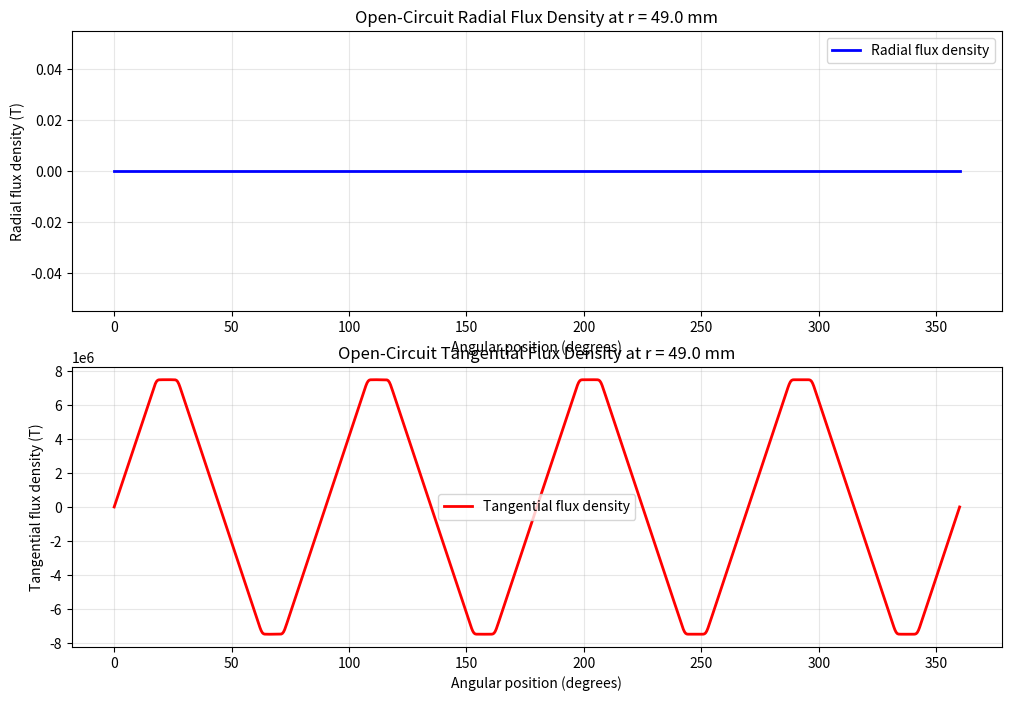

The matplotlib source for this figure:
"""
Open-Circuit Field Calculations (Zhu Part 1)

This module implements the mathematical model for open-circuit magnetic field
calculations in slotless permanent magnet motors based on Zhu's analytical methods.

Key Equations Implemented:
- Equation (8): Magnetization distribution Mr(θ) = Σ Mn cos(nθ)
- Equation (9): Fourier coefficients Mn = (4Br)/(nπμr) * sin(nαm/2)
- Equations (15-16): Radial flux density Br(r,θ) with radial variation fn(r)
- Equations (17-18): Tangential flux density Bt(r,θ) with radial variation gn(r)
- Equation (19): Flux linkage calculation ψ = ∫ Br(r,θ) * r * L * dθ

Reference: Zhu, Z.Q., Howe, D. "Analytical prediction of the magnetic field
in the air-gap of surface-mounted permanent-magnet motors" - Part 1
"""

import numpy as np
# Alternate alias 'npy' for clarity when using 'n_p' variable for harmonic order
npy = np
import matplotlib.pyplot as plt
from typing import Tuple, List, Optional
from dataclasses import dataclass


@dataclass
class MotorGeometry:
    """Motor geometry parameters.

    stator_inner_radius: coil inner / airgap outer boundary.
    coil_thickness: slotless coil region (treated as μ≈μ0 for extended gap calculations).
    """
    stator_inner_radius: float
    stator_outer_radius: float
    rotor_outer_radius: float
    rotor_inner_radius: float
    airgap_length: float
    axial_length: float
    pole_pairs: int
    coil_thickness: float = 0.0

    @classmethod
    def from_thicknesses(
        cls,
        *,
        stator_outer_diameter: float,
        stator_thickness: float,
        airgap_length: float,
        magnet_thickness: float,
        rotor_thickness: float,
        axial_length: float,
        pole_pairs: int,
        coil_thickness: float = 0.0,
        min_shaft_radius: float = 0.0,
    ) -> "MotorGeometry":
        Rso = stator_outer_diameter / 2.0
        Rco_outer = Rso - stator_thickness
        if Rco_outer <= 0:
            raise ValueError("Invalid geometry: stator thickness exceeds outer radius.")

        Rs = Rco_outer - coil_thickness
        if Rs <= 0:
            raise ValueError("Invalid geometry: coil thickness + stator thickness exceed outer radius.")

        Rg_in = Rs - airgap_length
        if Rg_in <= 0 or Rg_in >= Rs:
            raise ValueError("Invalid geometry: airgap results in non-physical rotor/stator spacing.")

        Rm_in = Rg_in - magnet_thickness
        if Rm_in <= 0:
            raise ValueError("Invalid geometry: magnet thickness too large for available space.")

        Rri = Rm_in - rotor_thickness
        if Rri < min_shaft_radius:
            raise ValueError(
                f"Invalid geometry: rotor inner radius {Rri:.6f} < minimum shaft radius {min_shaft_radius:.6f}."
            )

        if not (Rri < Rm_in < Rg_in < Rs < Rso):
            raise ValueError("Invalid geometry: radii order violated (Rri < Rm_in < Rg_in < Rs < Rso).")

        return cls(
            stator_inner_radius=Rs,
            stator_outer_radius=Rso,
            rotor_outer_radius=Rg_in,
            rotor_inner_radius=Rri,
            airgap_length=airgap_length,
            axial_length=axial_length,
            pole_pairs=pole_pairs,
            coil_thickness=coil_thickness,
        )

    def layer_radii(
        self,
        magnet_thickness: float,
        stator_thickness: float = None,
        coil_thickness: float = 0.0,
    ) -> dict:
        Rs = self.stator_inner_radius
        Rso = self.stator_outer_radius
        Rg_in = self.rotor_outer_radius
        Rm_in = Rg_in - magnet_thickness
        if stator_thickness is not None:
            Rco_outer = Rso - stator_thickness
        else:
            Rco_outer = (Rso + Rs) / 2 if coil_thickness == 0 else Rs + coil_thickness
        return {
            "Rs": Rs,
            "Rg_in": Rg_in,
            "Rm_in": Rm_in,
            "Rri": self.rotor_inner_radius,
            "Rso": Rso,
            "Rco_outer": Rco_outer,
            "coil_thickness": coil_thickness,
        }


@dataclass
class MagnetProperties:
    """Permanent magnet properties"""
    residual_flux_density: float    # Br (T)
    relative_permeability: float    # μr
    coercivity: float               # Hc (A/m)
    magnet_thickness: float         # hm (m)
    magnet_arc_ratio: float         # αm (magnet arc to pole pitch ratio)


@dataclass
class WindingConfiguration:
    """Stator winding configuration parameters.

    Modernized to support explicit rectangular wire specification for slotless
    single-layer windings. The winding factor is now auto-computed and no longer
    required as a user input; it is retained as a derived attribute for checks.

    Inputs
    ------
    phases : int
        Number of phases (typically 3).
    slots_per_pole_per_phase : float
        Effective q. For true slotless concentrated windings this can be 1.0.
    turns_per_coil : int
        Turns per coil (per phase group in this simplified model).
    coil_span : float
        Electrical coil span expressed as fraction of full pole pitch (1.0 = full pitch).
    parallel_branches : int
        Number of parallel coils/branches per phase (default: 1). Total phase current 
        is the sum of currents through all parallel branches.
    current_density : float
        Conductor current density in A/m² (set to 0 here; swept externally per analysis cell).
    conductor_area : Optional[float]
        Direct conductor cross-sectional area in m² (overrides wire_width*wire_height if provided).
    wire_width : Optional[float]
        Rectangular wire width (m). If both width & height supplied and conductor_area is None,
        area is auto-computed.
    wire_height : Optional[float]
        Rectangular wire height (m).
    winding_factor : Optional[float]
        Optional manual override; if None it is auto-computed (slotless assumption).

    Derived
    -------
    - conductor_area (m²)
    - winding_factor (≈1.0 for slotless full-pitch; coil_span scaling applied)
    """
    # Required (non-default) fields first to satisfy dataclass constraints
    phases: int
    turns_per_coil: int
    current_density: float

    # Optional inputs with sensible defaults for slotless windings
    slots_per_pole_per_phase: Optional[float] = None  # defaults to 1.0 in __post_init__
    coil_span: Optional[float] = None                 # defaults to 1.0 (full pitch) in __post_init__
    parallel_branches: int = 1                        # number of parallel coils/branches per phase (default: 1)
    conductor_area: Optional[float] = None
    wire_width: Optional[float] = None
    wire_height: Optional[float] = None
    winding_factor: Optional[float] = None

    def __post_init__(self):
        # Default effective q for slotless: 1.0 if not provided
        if self.slots_per_pole_per_phase is None:
            self.slots_per_pole_per_phase = 1.0

        # Default full-pitch coil for slotless unless specified
        if self.coil_span is None:
            self.coil_span = 1.0

        # Compute conductor area if not explicitly provided
        if self.conductor_area is None and self.wire_width is not None and self.wire_height is not None:
            self.conductor_area = self.wire_width * self.wire_height
        elif self.conductor_area is None:
            raise ValueError("Either conductor_area or both wire_width and wire_height must be specified.")

        # Auto-compute winding factor if not provided.
        # For slotless single-layer windings we take kd≈1, kskew≈1 and use pitch factor for the fundamental:
        #   kw ≈ kp = cos(δ/2), where δ = short-pitch angle = (1 - coil_span) * π (electrical radians)
        if self.winding_factor is None:
            span = max(0.0, min(self.coil_span, 1.0))
            delta = (1.0 - span) * npy.pi  # electrical short-pitch angle (rad)
            self.winding_factor = float(npy.cos(0.5 * delta)) if span > 0 else 0.0
        # Basic sanity checks (kw is a product of factors in [0,1])
        if not (0.0 <= self.winding_factor <= 1.0):
            raise ValueError(f"Computed/assigned winding_factor={self.winding_factor} is out of [0,1].")

    def summary(self) -> str:
        return (f"WindingConfiguration(phases={self.phases}, q={self.slots_per_pole_per_phase}, turns={self.turns_per_coil}, "
                f"coil_span={self.coil_span:.3f}, kw={self.winding_factor:.3f}, area={self.conductor_area:.3e} m²)")
    
    def current_per_branch(self, current_density: float) -> float:
        """
        Calculate current per parallel branch from current density.
        
        Parameters
        ----------
        current_density : float
            Current density in A/mm²
            
        Returns
        -------
        float
            Current per branch in Amperes
        """
        # Convert A/mm² to A/m² by multiplying by 1e6
        current_density_m2 = current_density * 1e6
        return current_density_m2 * self.conductor_area
    
    def phase_current(self, current_density: float) -> float:
        """
        Calculate total phase current from current density, accounting for parallel branches.
        
        For parallel branches, the total phase current is the sum of currents through
        all parallel paths (not the current per branch).
        
        Parameters
        ----------
        current_density : float
            Current density in A/mm²
            
        Returns
        -------
        float
            Total phase current in Amperes
            
        Examples
        --------
        >>> winding = WindingConfiguration(phases=3, turns_per_coil=13, 
        ...                                parallel_branches=2,
        ...                                wire_width=1e-3, wire_height=2.5e-3,
        ...                                current_density=0)
        >>> J = 35.0  # A/mm²
        >>> I_phase = winding.phase_current(J)
        """
        return self.current_per_branch(current_density) * self.parallel_branches


class OpenCircuitField:
    """
    Open-circuit magnetic field calculation for slotless PM motors.
    
    Based on Zhu's analytical method using magnetic scalar potential
    and Fourier series expansion.
    
    Mathematical Foundation:
    - Uses separation of variables in cylindrical coordinates
    - Magnetic scalar potential: Φ(r,θ) = Σ An * fn(r) * cos(nθ)
    - Boundary conditions at rotor and stator surfaces
    - Fourier series expansion of magnetization pattern
    
    Key Assumptions:
    - Linear magnetic materials (μr = constant)
    - Slotless stator (smooth airgap)
    - Radial magnetization of surface-mounted magnets
    - Infinite axial length (2D analysis)
    """
    
    def __init__(self, geometry: MotorGeometry, magnet: MagnetProperties):
        """Create field calculator.

        Parameters
        ----------
        geometry : MotorGeometry
            Layered radii geometry. For thickness-based construction use
            MotorGeometry.from_thicknesses(...).
        magnet : MagnetProperties
            Magnet material and arc description.
        """
        self.geometry = geometry
        self.magnet = magnet
        self.mu0 = 4 * npy.pi * 1e-7  # Permeability of free space
        
        # Calculate derived parameters
        self._calculate_derived_parameters()
    
    def _calculate_derived_parameters(self):
        """
        Calculate derived geometric parameters.
        
        Following the MATLAB model geometry convention:
        - Rs: Stator inner radius
        Updated / Clarified convention (thickness-based construction):
        Outward increasing radii order:
            rotor_inner_radius < rotor_back_iron_outer (= magnet inner) < magnet outer < stator inner < stator outer

        We expose both magnet inner and outer radii explicitly to remove ambiguity:
            Rm_in  = magnet inner radius (outer surface of rotor back-iron)
            Rm_out = magnet outer radius (inner boundary of airgap)
        The airgap spans Rm_out .. Rs.
        """
        self.pole_pitch = npy.pi / self.geometry.pole_pairs
        self.magnet_arc = self.magnet.magnet_arc_ratio * self.pole_pitch
        
    # Consistent physical convention (outward radius increases):
    # Rs: stator inner radius (airgap outer boundary)
    # Rg_in: airgap inner boundary (magnet outer surface) = Rm_out
    # Rm_in: magnet inner boundary (rotor back-iron outer radius) = Rr
    # Rr: rotor back-iron outer boundary (under magnets)
    # NOTE: We expose Zhu-style aliases so the closed-form equations can
    #       use their native variable symbols without rewriting formulas.
        self.Rs = self.geometry.stator_inner_radius
        self.g = self.geometry.airgap_length
        self.Hm = self.magnet.magnet_thickness
        self.coil_thickness = getattr(self.geometry, "coil_thickness", 0.0)
        # Effective outer free-space boundary including coil region
        self.Rs_eff = self.Rs + self.coil_thickness

        # Geometry provided in MotorGeometry uses rotor_outer_radius as airgap inner (magnet outer)
        Rg_in = self.geometry.rotor_outer_radius
        self.Rm_out = Rg_in                 # Magnet outer radius (airgap inner boundary)
        self.Rm_in = Rg_in - self.Hm        # Magnet inner radius (rotor back-iron outer)
        self.Rr = self.Rm_in                # Back-iron outer radius (kept for backward compatibility)

        # Backward compatible names (previous code used self.Rm as magnet outer radius)
        self.Rm = self.Rm_out

        # Relative permeances (for potential future use)
        self.kr = self.geometry.rotor_outer_radius / self.geometry.stator_inner_radius
        self.kg = self.geometry.airgap_length / self.geometry.stator_inner_radius
    
    def fourier_coefficients(self, n_harmonics: int = 50) -> Tuple[npy.ndarray, npy.ndarray]:
        """
        Calculate Fourier coefficients for the magnetization distribution.
        
        Based on Zhu Part 1, Equation (9):
        Mn = (4*Br)/(π*μ0) * sin(α*n)/n
        
        Args:
            n_harmonics: Number of harmonics to calculate
            
        Returns:
            Tuple of (harmonic_orders, magnetization_coefficients)
        """
        p = self.geometry.pole_pairs
        
        # Generate harmonic orders: 1, 3, 5, 7, ... (odd harmonics only)
        harmonic_multipliers = npy.arange(1, 2*n_harmonics, 2)  # [1, 3, 5, 7, ...]
        
        magnetization_coeffs = npy.zeros(len(harmonic_multipliers))
        
        # Magnetization calculation
        M_ = 4 * self.magnet.residual_flux_density / (npy.pi * self.mu0)
        alpha_ = npy.pi * self.magnet.magnet_arc_ratio / 2
        
        for i in range(len(harmonic_multipliers)):
            n = harmonic_multipliers[i]  # Harmonic order: 1, 3, 5, 7, ...
            
            # Magnetization coefficient: M = M_ * sin(alpha_ * n) / n
            magnetization_coeffs[i] = M_ * npy.sin(alpha_ * n) / n
        
        # Return harmonic orders and magnetization coefficients
        harmonic_orders = harmonic_multipliers * p  # [p, 3p, 5p, 7p, ...]
        
        return harmonic_orders, magnetization_coeffs
    
    def radial_flux_density(self, radius: npy.ndarray, theta: npy.ndarray,
                           n_harmonics: int = 20,
                           *,
                           extend_with_coil: bool = False,
                           coil_thickness: float = 0.0) -> npy.ndarray:
        """
        Calculate radial flux density in the airgap.
        
        Based on Zhu Part 1, Equation (34):
        Br(r,θ) = Σ Bn * fn(r) * cos(nθ)
        
        Where:
        - Bn: Flux density coefficients calculated from magnetization Mn
        - fn(r): Radial variation function in airgap
        - n: Harmonic order (pole-pair harmonics: p, 3p, 5p, ...)
        
        Args:
            radius: Radial positions (m)
            theta: Angular positions (rad)
            n_harmonics: Number of harmonics to include
            extend_with_coil: When True, treat a slotless coil layer (μ≈μ0)
                as part of the air region, extending the outer boundary from
                Rs to Rs+coil_thickness.
            coil_thickness: Thickness of the slotless coil layer (m). Only
                used when extend_with_coil=True.
            
        Returns:
            Radial flux density Br(r,θ) (T)
        """
        harmonics, magnetization_coeffs = self.fourier_coefficients(n_harmonics)

        # Calculate flux density coefficients from magnetization (legacy formulation)
        flux_coeffs = npy.zeros(len(magnetization_coeffs))

        # Physical stator inner surface
        Rs_physical = self.geometry.stator_inner_radius
        # Effective outer boundary if coil treated as air
        Rs_eff = Rs_physical + (coil_thickness if extend_with_coil else 0.0)
        if Rs_eff <= self.geometry.rotor_outer_radius:  # safety fallback
            Rs_eff = Rs_physical

        # Legacy coefficient parameters (keep Zhu derivation intact)
        # Corrected geometry: airgap is INSIDE the stator, not outside
        Rs = Rs_physical
        g = self.geometry.airgap_length
        Hm = self.magnet.magnet_thickness
        Rm = Rs - g  # Magnet outer = stator inner - airgap (correct: inward from Rs)
        Rr = self.geometry.rotor_outer_radius  # Magnet inner = magnet outer - magnet thickness
        mur = self.magnet.relative_permeability
        p = self.geometry.pole_pairs

        for i in range(len(magnetization_coeffs)):
            n = 2*i + 1
            n_p = n * p
            M = magnetization_coeffs[i]
            if i == 0:
                numerator = (Rm/Rs)**2 - (Rr/Rs)**2 + (Rr/Rs)**2 * npy.log((Rm/Rr)**2)
                denominator = ((mur+1)/mur)*(1-(Rr/Rs)**2) - ((mur-1)/mur)*((Rm/Rs)**2 - (Rr/Rm)**2)
                flux_coeffs[i] = (self.mu0*M/mur) * numerator / denominator
            else:
                factor1 = 2*(self.mu0*M/mur)
                factor2 = n_p/(n_p**2 - 1)
                factor3 = (Rs/Rm)**(n_p+1)
                numerator = (n_p - 1) + 2*(Rr/Rm)**(n_p+1) - (n_p + 1)*(Rr/Rm)**(2*n_p)
                denominator = ((mur+1)/mur)*(1-(Rr/Rs)**(2*n_p)) - ((mur-1)/mur)*((Rm/Rs)**(2*n_p) - (Rr/Rm)**(2*n_p))
                flux_coeffs[i] = factor1 * factor2 * factor3 * numerator / denominator

        R, THETA = npy.meshgrid(radius, theta, indexing='ij')
        Br = npy.zeros_like(R)

        for n, coeff in zip(harmonics, flux_coeffs):
            if coeff != 0:
                mask = (R >= Rr) & (R <= Rs_eff)
                if not npy.any(mask):
                    continue
                r_factor = npy.zeros_like(R)
                r_ratio = R[mask] / Rs_eff
                rr_rs_ratio = Rr / Rs_eff
                r_factor[mask] = ((r_ratio)**(n-1) - (rr_rs_ratio)**(2*n) * (r_ratio)**(-n-1)) / (1 - (rr_rs_ratio)**(2*n))
                Br += coeff * r_factor * npy.cos(n * THETA)

        return Br

    def radial_flux_density_extended(self, radius: npy.ndarray, theta: npy.ndarray,
                                     n_harmonics: int = 20) -> npy.ndarray:
        """Extended radial flux density treating coil region as part of the airgap.

        This adapts Equation (34) by replacing the outer boundary Rs with Rs_eff = Rs + coil_thickness
        (coil copper + former assumed μ≈μ0). The solution re-derives coefficients using Rs_eff so the
        Laplace solution spans rotor_outer_radius .. Rs_eff.

        Parameters
        ----------
        radius : ndarray
            Radial positions at which to evaluate (can include values up to Rs_eff).
        theta : ndarray
            Angular positions (rad).
        n_harmonics : int
            Number of odd harmonics to include.

        Returns
        -------
        ndarray
            Br(r,θ) over requested grid.
        """
        if self.coil_thickness <= 0:
            # Fall back to original implementation
            return self.radial_flux_density(radius, theta, n_harmonics)

        harmonics, magnetization_coeffs = self.fourier_coefficients(n_harmonics)
        flux_coeffs = npy.zeros(len(magnetization_coeffs))

        # Geometry with extended outer boundary
        Rs = self.Rs          # coil outer / yoke inner (effective boundary)
        g = self.g
        Hm = self.Hm
        r = 0
        # Magnet outer stays at Rs_inner + g (mechanical airgap ends at coil inner)
        Rm = Rs - g
        Rr = Rs - g - Hm
        mur = self.magnet.relative_permeability
        p = self.geometry.pole_pairs

        # Coefficient derivation replaces Rs with Rs_eff in boundary terms; ratios using Rs_eff.
        for i in range(len(magnetization_coeffs)):
            n = 2*i + 1
            n_p = n * p
            M = magnetization_coeffs[i]

            if i == 0:
                numerator = (Rm/Rs)**2 - (Rr/Rs)**2 + (Rr/Rs)**2 * npy.log((Rm/Rr)**2)
                denominator = ((mur+1)/mur)*(1-(Rr/Rs)**2) - ((mur-1)/mur)*((Rm/Rs)**2 - (Rr/Rm)**2)
                flux_coeffs[i] = (self.mu0*M/mur) * numerator / denominator
            else:
                factor1 = 2*(self.mu0*M/mur)
                factor2 = n_p/(n_p**2-1)
                factor3 = (r/Rs)**(n_p - 1)*(Rm/Rs)**(n_p+1) + (Rm/r)**(n_p + 1)
                numerator = (n_p-1) + 2*(Rr/Rm)**(n_p+1) - (n_p+1)*(Rr/Rm)**(2*n_p)
                denominator = ((mur+1)/mur)*(1-(Rr/Rs)**(2*n_p)) - ((mur-1)/mur)*((Rm/Rs)**(2*n_p)-(Rr/Rm)**(2*n_p))
                flux_coeffs[i] = factor1 * factor2 * factor3 * numerator / denominator

        R, THETA = npy.meshgrid(radius, theta, indexing='ij')
        Br = npy.zeros_like(R)

        for n, coeff in zip(harmonics, flux_coeffs):
            if coeff != 0:
                mask = (R >= self.geometry.rotor_outer_radius) & (R <= Rs)
                if npy.any(mask):
                    r_ratio = R[mask] / Rs
                    rr_rs_ratio = self.geometry.rotor_outer_radius / Rs
                    Br_term = ((r_ratio)**(n-1) - (rr_rs_ratio)**(2*n) * (r_ratio)**(-n-1)) / (1 - (rr_rs_ratio)**(2*n))
                    Br += coeff * Br_term * npy.cos(n * THETA)

        return Br


    def radial_flux_density_in_gap_at_radius(self, r: float, theta: npy.ndarray,
                                     n_harmonics: int = 20) -> npy.ndarray:
        """

        Parameters
        ----------
        r : float
            Radial position at which to evaluate (should be within the airgap region).
        theta : ndarray
            Angular positions (rad).
        n_harmonics : int
            Number of odd harmonics to include.

        Returns
        -------
        ndarray
            Br(r,θ) over requested grid.
        """

        harmonics, magnetization_coeffs = self.fourier_coefficients(n_harmonics)
        flux_coeffs = npy.zeros(len(magnetization_coeffs))

        # Geometry with extended outer boundary
        Rs = self.Rs
        g = self.g
        Hm = self.Hm
        # Magnet outer stays at Rs_inner + g (mechanical airgap ends at coil inner)
        Rm = Rs - g
        Rr = Rs - g - Hm
        mur = self.magnet.relative_permeability
        p = self.geometry.pole_pairs

        if r < Rm or r > Rs:
            print ("Requested radius outside airgap region.")
            # Fall back to original implementation
            return any

        Br = npy.zeros_like(theta)

        for i in range(len(magnetization_coeffs)):
            n = 2*i + 1
            n_p = n * p
            M = magnetization_coeffs[i]
            factor1 = (self.mu0*M/mur)
            factor2 = n_p/(n_p**2-1)
            factor3 = (r/Rs)**(n_p - 1)*(Rm/Rs)**(n_p+1) + (Rm/r)**(n_p + 1)
            numerator = (n_p-1) + 2*(Rr/Rm)**(n_p+1) - (n_p+1)*(Rr/Rm)**(2*n_p)
            denominator = ((mur+1)/mur)*(1-(Rr/Rs)**(2*n_p)) - ((mur-1)/mur)*((Rm/Rs)**(2*n_p)-(Rr/Rm)**(2*n_p))
            flux_coeffs[i] = factor1 * factor2 * factor3 * numerator / denominator

        for n, coeff in zip(harmonics, flux_coeffs):
            Br += coeff * npy.cos(n * theta)

        return Br


    def radial_flux_density_in_magnets(self, radius: npy.ndarray, theta: npy.ndarray, 
                                      n_harmonics: int = 20) -> npy.ndarray:
        """
        Calculate radial flux density inside the permanent magnets.
        
        Based on Zhu Part 1, Equation (36):
        Complete implementation matching Zhu's exact formulation
        
        Args:
            radius: Radial positions inside magnets (m) - must be Rm ≤ r ≤ Rr
            theta: Angular positions (rad)
            n_harmonics: Number of harmonics to include
            
        Returns:
            Radial flux density inside magnets Br_magnet(r,θ) (T)
        """
        harmonics, _ = self.fourier_coefficients(n_harmonics)
        
        R, THETA = npy.meshgrid(radius, theta, indexing='ij')
        Br_magnet = npy.zeros_like(R)
        
        # Geometry parameters from Zhu's convention
        Rs = self.Rs
        Rm = self.Rm  # Magnet inner surface
        Rr = self.Rr  # Magnet outer surface (rotor surface)
        mur = self.magnet.relative_permeability
        
        # Base magnetization coefficient
        M_ = 4 * self.magnet.residual_flux_density / (npy.pi * self.mu0)
        alpha_ = npy.pi * self.magnet.magnet_arc_ratio / 2
        p = self.geometry.pole_pairs
        
        for i, n_harmonic in enumerate(harmonics):
            n = (2*i + 1)  # Actual harmonic order: 1, 3, 5, 7, ...
            n_p = n * p     # MATLAB variable name
            
            # Magnetization coefficient for this harmonic
            if npy.sin(alpha_ * n) != 0:
                Mn = M_ * npy.sin(alpha_ * n) / n
                
                # Only calculate for points inside magnets
                mask = (R >= Rm) & (R <= Rr)
                
                if npy.any(mask):
                    r = R[mask]
                    
                    # Zhu Equation 36 - First term (complex boundary condition term)
                    numerator1 = (n_p - 1/mur) * Rm**(2*n_p) + (1 + 1/mur) * Rr**(n_p+1) * Rm**(n_p-1) - (n_p + 1/mur) * Rs**(2*n_p) - (1 - 1/mur) * (Rr/Rm)**n_p * Rs**(2*n_p)
                    denominator1 = ((mur + 1)/mur) * (Rs**(2*n_p) - Rr**(2*n_p)) - ((mur - 1)/mur) * (Rm**(2*n_p) - Rs**(2*n_p) * (Rr/Rm)**(2*n_p))
                    term1_coeff = self.mu0 * Mn * n_p / ((n_p)**2 - 1) * Rm**(-n_p-1)
                    term1 = term1_coeff * (numerator1 / denominator1) * (r**(n_p-1) + Rr**(2*n_p) * r**(-n_p-1))
                    
                    # Zhu Equation 36 - Second term
                    term2 = self.mu0 * Mn * n_p / ((n_p)**2 - 1) * (Rr/r)**(n_p+1)
                    
                    # Zhu Equation 36 - Third term
                    term3 = self.mu0 * Mn * (n_p)**2 / ((n_p)**2 - 1)
                    
                    # Complete Zhu Equation 36
                    Br_harmonic = npy.zeros_like(R)
                    Br_harmonic[mask] = (term1 + term2 + term3) * npy.cos(n_p * THETA[mask])
                    
                    Br_magnet += Br_harmonic
        
        return Br_magnet
    
    def tangential_flux_density(self, radius: npy.ndarray, theta: npy.ndarray,
                               n_harmonics: int = 20) -> npy.ndarray:
        """
        Calculate tangential flux density in the airgap.
        
        Based on Zhu Part 1, Equation (35):
        Bt(r,θ) = Σ Bn * gn(r) * sin(nθ)
        
        Where:
        - Bn: Flux density coefficients (same as for radial component)
        - gn(r): Radial variation function for tangential component
        - n: Harmonic order (pole-pair harmonics: p, 3p, 5p, ...)
        
        Args:
            radius: Radial positions (m)
            theta: Angular positions (rad)  
            n_harmonics: Number of harmonics to include
            
        Returns:
            Tangential flux density Bt(r,θ) (T)
        """
        harmonics, coeffs = self.fourier_coefficients(n_harmonics)
        
        R, THETA = npy.meshgrid(radius, theta, indexing='ij')
        Bt = npy.zeros_like(R)
        
        Rs = self.geometry.stator_inner_radius
        Rr = self.geometry.rotor_outer_radius
        
        for n, coeff in zip(harmonics, coeffs):
            if coeff != 0:
                # Only calculate for points in the airgap
                mask = (R >= Rr) & (R <= Rs)
                r_factor = npy.zeros_like(R)
                
                if npy.any(mask):
                    r_ratio = R[mask] / Rs
                    rr_rs_ratio = Rr / Rs
                    
                    # Zhu's radial variation function gn(r) - Equation (18)
                    # gn(r) = [(r/Rs)^(n-1) + (Rr/Rs)^(2n) * (r/Rs)^(-n-1)] / [1 - (Rr/Rs)^(2n)]
                    r_factor[mask] = ((r_ratio)**(n-1) + (rr_rs_ratio)**(2*n) * (r_ratio)**(-n-1)) / \
                                   (1 - (rr_rs_ratio)**(2*n))
                    
                    # Zhu Equation (35): Bt = Σ Bn * gn(r) * sin(nθ)
                    # Note: The relationship between Bt and Br comes from ∇×B=0
                    Bt += coeff * r_factor * npy.sin(n * THETA)
        
        return Bt
    
    def tangential_flux_density_in_magnets(self, radius: npy.ndarray, theta: npy.ndarray,
                                          n_harmonics: int = 20) -> npy.ndarray:
        """
        Calculate tangential flux density inside the permanent magnets.
        
        Based on Zhu Part 1, equations for tangential field in magnet region:
        Bt_magnet(r,θ) = Σ [An * (n-1) * (r/Rs)^(n-2) - Bn * (n+1) * (r/Rs)^(-n-2)] * sin(nθ)
        
        Where An, Bn are the same coefficients as in radial field calculation.
        
        Complete formulation from Zhu without simplifications:
        - Derived from Bt = -(1/r) * ∂Φ/∂θ
        - Uses same boundary conditions as radial component
        - Accounts for magnetization source terms
        
        Args:
            radius: Radial positions inside magnets (m) - must be Rm ≤ r ≤ Rr
            theta: Angular positions (rad)
            n_harmonics: Number of harmonics to include
            
        Returns:
            Tangential flux density inside magnets Bt_magnet(r,θ) (T)
        """
        harmonics, _ = self.fourier_coefficients(n_harmonics)
        
        R, THETA = np.meshgrid(radius, theta, indexing='ij')
        Bt_magnet = np.zeros_like(R)
        
        # Geometry parameters (your MATLAB convention)
        Rs = self.Rs
        Rm = self.Rm  # Magnet inner surface
        Rr = self.Rr  # Magnet outer surface (rotor surface)
        mur = self.magnet.relative_permeability
        
        # Base magnetization coefficient
        M_ = 4 * self.magnet.residual_flux_density / (np.pi * self.mu0)
        alpha_ = np.pi * self.magnet.magnet_arc_ratio / 2
        p = self.geometry.pole_pairs
        
        for i, n_harmonic in enumerate(harmonics):
            n = (2*i + 1)  # Actual harmonic order: 1, 3, 5, 7, ...
            n_p = n * p     # MATLAB variable name
            
            # Magnetization coefficient for this harmonic
            if np.sin(alpha_ * n) != 0:
                Mn = M_ * np.sin(alpha_ * n) / n
                
                # Only calculate for points inside magnets
                mask = (R >= Rm) & (R <= Rr)
                
                if np.any(mask):
                    r_ratio = R[mask] / Rs
                    rm_ratio = Rm / Rs
                    rr_ratio = Rr / Rs
                    
                    if n == 1:  # Special case for fundamental (n=1)
                        # For n=1: Bt = -∂Φ/∂θ where Φ has logarithmic terms
                        
                        source_term = (self.mu0 * Mn) / mur
                        
                        # Derivative of particular solution for n=1
                        particular_deriv_numerator = -source_term * (r_ratio**2 - rm_ratio**2) * p
                        particular_deriv_denominator = 2
                        particular_deriv = particular_deriv_numerator / particular_deriv_denominator
                        
                        # Homogeneous solution derivative (A1 coefficient from radial calculation)
                        A1_numerator = source_term * rm_ratio**2 * np.log(rr_ratio/rm_ratio)
                        A1_denominator = 2 * np.log(rr_ratio/rm_ratio)
                        A1_coeff = A1_numerator / A1_denominator
                        homogeneous_deriv = -A1_coeff * p
                        
                        # Complete n=1 tangential solution inside magnet
                        Bt_harmonic = np.zeros_like(R)
                        Bt_harmonic[mask] = (particular_deriv + homogeneous_deriv) * np.sin(n_p * THETA[mask])
                        
                    else:  # n > 1 harmonics - Zhu Equation 37
                        # Zhu Equation 37 - Tangential flux density for n_p != 1
                        
                        r = R[mask]
                        
                        # First term - complex boundary condition term
                        numerator1 = ((n_p - 1)/mur) * Rm**(2*n_p) + (1 + 1/mur) * Rr**n_p * Rm**(n_p-1) - ((n_p + 1)/mur) * Rs**(2*n_p) - (1 - 1/mur) * (Rr/Rs)**n_p * Rs**(2*n_p)
                        denominator1 = ((mur + 1)/mur) * (Rs**(2*n_p) - Rr**(2*n_p)) - ((mur - 1)/mur) * (Rm**(2*n_p) - Rs**(2*n_p) * (Rr/Rm)**(2*n_p))
                        term1_coeff = (-self.mu0 * Mn) * n_p / ((n_p)**2 - 1) * Rm**(-n_p-1)
                        term1 = term1_coeff * (numerator1 / denominator1) * (r**(n_p-1) - Rr**(2*n_p) * r**(-n_p-1))
                        
                        # Second term
                        term2 = self.mu0 * Mn * n_p / ((n_p)**2 - 1) * (Rr/r)**(n_p+1)
                        
                        # Third term  
                        term3 = -self.mu0 * Mn * n_p / ((n_p)**2 - 1)
                        
                        # Complete Zhu Equation 37
                        Bt_harmonic = np.zeros_like(R)
                        Bt_harmonic[mask] = (term1 + term2 + term3) * np.sin(n_p * THETA[mask])
                    
                    Bt_magnet += Bt_harmonic
        
        return Bt_magnet
    
    def magnetization_distribution(self, radius: np.ndarray, theta: np.ndarray,
                                  n_harmonics: int = 20) -> Tuple[np.ndarray, np.ndarray]:
        """
        Calculate the magnetization distribution inside permanent magnets.
        
        Based on Zhu Part 1, the magnetization has both radial and tangential components:
        Mr(r,θ) = Σ Mn * cos(nθ)  - Radial magnetization
        Mt(r,θ) = 0               - Tangential magnetization (radially magnetized)
        
        Where Mn are the Fourier coefficients of the magnetization pattern.
        
        Complete formulation without simplifications:
        - Mr is independent of radius (uniform magnetization through magnet thickness)
        - Pattern follows the magnet arc ratio and pole arrangement
        - Includes all harmonic components
        
        Args:
            radius: Radial positions inside magnets (m)
            theta: Angular positions (rad)
            n_harmonics: Number of harmonics to include
            
        Returns:
            Tuple of (Mr, Mt) - radial and tangential magnetization (A/m)
        """
        R, THETA = np.meshgrid(radius, theta, indexing='ij')
        Mr = np.zeros_like(R)
        Mt = np.zeros_like(R)  # Zero for radially magnetized magnets
        
        # Base magnetization amplitude
        M_base = 4 * self.magnet.residual_flux_density / (np.pi * self.mu0)
        alpha_ = np.pi * self.magnet.magnet_arc_ratio / 2
        p = self.geometry.pole_pairs
        
        # Only calculate for points inside magnets
        mask = (R >= self.Rm) & (R <= self.Rr)
        
        for i in range(n_harmonics):
            n = 2*i + 1  # Odd harmonics: 1, 3, 5, 7, ...
            n_p = n * p   # MATLAB variable name
            
            # Magnetization coefficient for this harmonic
            if np.sin(alpha_ * n) != 0:
                Mn = M_base * np.sin(alpha_ * n) / n
                
                # Add harmonic contribution (uniform in radius)
                Mr[mask] += Mn * np.cos(n_p * THETA[mask])
        
        return Mr, Mt
    
    def magnetic_field_strength_in_magnets(self, radius: np.ndarray, theta: np.ndarray,
                                         n_harmonics: int = 20) -> Tuple[np.ndarray, np.ndarray]:
        """
        Calculate magnetic field strength H inside permanent magnets.
        
        Based on Zhu Part 1, using the relationship:
        B = μ0 * μr * H + μ0 * M
        
        Therefore: H = (B - μ0 * M) / (μ0 * μr)
        
        Complete formulation without simplifications:
        - Accounts for finite permeability of magnets
        - Includes demagnetization effects
        - Uses complete magnetization distribution
        
        Args:
            radius: Radial positions inside magnets (m)
            theta: Angular positions (rad)
            n_harmonics: Number of harmonics to include
            
        Returns:
            Tuple of (Hr, Ht) - radial and tangential H-field (A/m)
        """
        # Get flux density inside magnets
        Br_magnet = self.radial_flux_density_in_magnets(radius, theta, n_harmonics)
        Bt_magnet = self.tangential_flux_density_in_magnets(radius, theta, n_harmonics)
        
        # Get magnetization distribution
        Mr, Mt = self.magnetization_distribution(radius, theta, n_harmonics)
        
        # Calculate H-field using B = μ0*μr*H + μ0*M
        mur = self.magnet.relative_permeability
        
        Hr = (Br_magnet - self.mu0 * Mr) / (self.mu0 * mur)
        Ht = (Bt_magnet - self.mu0 * Mt) / (self.mu0 * mur)
        
        return Hr, Ht
    
    def flux_linkage_per_turn(self, radius: float,
                              n_harmonics: int = 20) -> float:
        """
        Calculate flux linkage per turn at given radius using Zhu's method.
        
        Based on Zhu Part 1, Equations (32-34):
        ψ = ∫_{-αy/2}^{αy/2} B_open-circuit(α, t) * Rs * lef * dα
        
        where:
        - αy is the winding pitch angle
        - Rs is the stator bore radius
        - lef is the effective axial length
        
        This integrates the flux density over the coil span to get the total
        flux linkage, accounting for the distribution factor through the 
        integration limits.

        Args:
            radius: Radius at which to calculate flux linkage (m) - typically stator bore
            n_harmonics: Number of odd harmonics to include in Br synthesis

        Returns:
            Flux linkage per turn (Wb)
        """
        p = self.geometry.pole_pairs
        L_eff = self.geometry.axial_length
        winding_pitch_angle = npy.pi / p  # Full pitch for concentrated winding
        
        # Get flux density coefficients Bn from the analytical solution
        harmonics, magnetization_coeffs = self.fourier_coefficients(n_harmonics)
        
        # Calculate flux density coefficients (same as in radial_flux_density_in_gap_at_radius)
        Rs = self.Rs
        Rm = Rs - self.g
        Rr = Rs - self.g - self.Hm
        mur = self.magnet.relative_permeability
        
        flux_coeffs = npy.zeros(len(magnetization_coeffs))
        for i in range(len(magnetization_coeffs)):
            n = 2*i + 1
            n_p = n * p
            M = magnetization_coeffs[i]
            
            factor1 = (self.mu0 * M / mur)
            factor2 = n_p / (n_p**2 - 1)
            factor3 = (radius/Rs)**(n_p - 1) * (Rm/Rs)**(n_p+1) + (Rm/radius)**(n_p + 1)
            numerator = (n_p - 1) + 2*(Rr/Rm)**(n_p+1) - (n_p + 1)*(Rr/Rm)**(2*n_p)
            denominator = ((mur+1)/mur)*(1-(Rr/Rs)**(2*n_p)) - ((mur-1)/mur)*((Rm/Rs)**(2*n_p)-(Rr/Rm)**(2*n_p))
            flux_coeffs[i] = factor1 * factor2 * factor3 * numerator / denominator
        
        # Zhu Equation (33): ψ = Λo * Σ (Φn/np) * Kdn * cos(np*αma)
        # where Φn = 2*Bn*Rs*lef*Λo and Kdn = sin(np*αy/2)
        # For αma = 0 (aligned with magnet center), cos(np*αma) = 1
        
        psi = 0.0
        for i, (n_harmonic, Bn) in enumerate(zip(harmonics, flux_coeffs)):
            n = 2*i + 1
            n_p = n * p
            
            # Zhu Eq (34): Φn = 2*Bn*Rs*lef*Λo (but Λo = 1 for slotless)
            Phi_n = 2.0 * Bn * radius * L_eff
            # Distribution factor: Kdn = sin(np*αy/2)
            K_dn = npy.sin(n_p * winding_pitch_angle / 2.0)
            # Zhu Eq (33): contribution from this harmonic
            psi += (Phi_n / n_p) * K_dn
        
        return float(psi)
    
    def back_emf_per_turn(self, radius: float, omega_r: float,
                         n_harmonics: int = 20) -> float:
        """
        Calculate back-EMF induced per turn at given radius and speed.
        
        Based on Zhu Part 1, Equation (35):
        e = -dψ/dt = Λo * Σ 2*Bn*Rs*lef*ωr*Kdn * sin(np*αma)
          = Σ ωr*Φn*Kdn * sin(np*αma)
        
        For peak EMF (αma = π/(2np)), sin(np*αma) = 1:
        e_peak = Σ ωr*Φn*Kdn
        
        Args:
            radius: Radius at which to calculate EMF (m) - typically stator bore
            omega_r: Rotor mechanical angular velocity (rad/s)
            n_harmonics: Number of harmonics to include
            
        Returns:
            Peak back-EMF per turn (V)
        """
        p = self.geometry.pole_pairs
        L_eff = self.geometry.axial_length
        winding_pitch_angle = npy.pi / p  # Full pitch for concentrated winding
        
        # Get flux density coefficients
        harmonics, magnetization_coeffs = self.fourier_coefficients(n_harmonics)
        
        # Calculate flux density coefficients (same as in flux_linkage_per_turn)
        Rs = self.Rs
        Rm = Rs - self.g
        Rr = Rs - self.g - self.Hm
        mur = self.magnet.relative_permeability
        
        flux_coeffs = npy.zeros(len(magnetization_coeffs))
        for i in range(len(magnetization_coeffs)):
            n = 2*i + 1
            n_p = n * p
            M = magnetization_coeffs[i]
            
            factor1 = (self.mu0 * M / mur)
            factor2 = n_p / (n_p**2 - 1)
            factor3 = (radius/Rs)**(n_p - 1) * (Rm/Rs)**(n_p+1) + (Rm/radius)**(n_p + 1)
            numerator = (n_p - 1) + 2*(Rr/Rm)**(n_p+1) - (n_p + 1)*(Rr/Rm)**(2*n_p)
            denominator = ((mur+1)/mur)*(1-(Rr/Rs)**(2*n_p)) - ((mur-1)/mur)*((Rm/Rs)**(2*n_p)-(Rr/Rm)**(2*n_p))
            flux_coeffs[i] = factor1 * factor2 * factor3 * numerator / denominator
        
        # Calculate peak EMF: e = Σ ωr * Φn * Kdn
        emf = 0.0
        for i, (n_harmonic, Bn) in enumerate(zip(harmonics, flux_coeffs)):
            n = 2*i + 1
            n_p = n * p
            
            # Zhu Eq (34): Φn = 2*Bn*Rs*lef (Λo = 1 for slotless)
            Phi_n = 2.0 * Bn * radius * L_eff
            # Distribution factor: Kdn = sin(np*αy/2)
            K_dn = npy.sin(n_p * winding_pitch_angle / 2.0)
            # Zhu Eq (35): e = ωr * Φn * Kdn
            emf += omega_r * Phi_n * K_dn
        
        return float(emf)
    
    def back_emf_rms_per_phase(self, radius: float, omega_r: float,
                               winding: 'WindingConfiguration',
                               n_harmonics: int = 20) -> float:
        """
        Calculate RMS back-EMF per phase.
        
        For a winding with N_s turns in series per phase:
        E_rms = (1/√2) * e_peak * N_s
        
        where e_peak is the peak EMF per turn from back_emf_per_turn().
        
        Args:
            radius: Radius at which to calculate EMF (m) - typically stator bore
            omega_r: Rotor mechanical angular velocity (rad/s)
            winding: WindingConfiguration object
            n_harmonics: Number of harmonics to include
            
        Returns:
            RMS back-EMF per phase (V)
        """
        # Peak EMF per turn
        e_peak_per_turn = self.back_emf_per_turn(radius, omega_r, n_harmonics)
        
        # Total turns per phase = turns_per_coil (series connection assumed)
        N_series = winding.turns_per_coil
        
        # Peak EMF per phase
        e_peak_phase = e_peak_per_turn * N_series
        
        # RMS value
        e_rms_phase = e_peak_phase / npy.sqrt(2.0)
        
        return float(e_rms_phase)
    
    def emf_constant(self, radius: float, winding: 'WindingConfiguration',
                    n_harmonics: int = 20) -> float:
        """
        Calculate EMF constant (back-EMF per unit speed).
        
        Ke = E_rms / ω_r  [V/(rad/s)] or [V·s/rad]
        
        This is the voltage constant relating EMF to mechanical speed.
        Related to torque constant by: Ke = Kt (in SI units).
        
        Args:
            radius: Radius at which to calculate (m) - typically stator bore
            winding: WindingConfiguration object
            n_harmonics: Number of harmonics to include
            
        Returns:
            EMF constant Ke (V·s/rad)
        """
        # Calculate at 1 rad/s and scale
        omega_test = 1.0  # rad/s
        e_rms = self.back_emf_rms_per_phase(radius, omega_test, winding, n_harmonics)
        
        # Ke = E_rms / ω
        Ke = e_rms / omega_test
        
        return float(Ke)
    
    def plot_flux_density_distribution(self, radius: Optional[float] = None,
                                     n_harmonics: int = 20, figsize: Tuple[int, int] = (12, 8)):
        """
        Plot the flux density distribution in the airgap.
        
        Visualizes the results from Zhu Part 1, Equations (15-18):
        - Radial flux density Br(r,θ)
        - Tangential flux density Bt(r,θ)
        
        Args:
            radius: Radius at which to plot (default: middle of airgap)
            n_harmonics: Number of harmonics to include
            figsize: Figure size
        """
        if radius is None:
            radius = (self.geometry.rotor_outer_radius + self.geometry.stator_inner_radius) / 2
        
        theta_deg = np.linspace(0, 360, 720)
        theta_rad = np.deg2rad(theta_deg)
        
        Br = self.radial_flux_density(np.array([radius]), theta_rad, n_harmonics)
        Bt = self.tangential_flux_density(np.array([radius]), theta_rad, n_harmonics)
        
        fig, (ax1, ax2) = plt.subplots(2, 1, figsize=figsize)
        
        # Radial flux density
        ax1.plot(theta_deg, Br[0, :], 'b-', linewidth=2, label='Radial flux density')
        ax1.set_xlabel('Angular position (degrees)')
        ax1.set_ylabel('Radial flux density (T)')
        ax1.set_title(f'Open-Circuit Radial Flux Density at r = {radius*1000:.1f} mm')
        ax1.grid(True, alpha=0.3)
        ax1.legend()
        
        # Tangential flux density  
        ax2.plot(theta_deg, Bt[0, :], 'r-', linewidth=2, label='Tangential flux density')
        ax2.set_xlabel('Angular position (degrees)')
        ax2.set_ylabel('Tangential flux density (T)')
        ax2.set_title(f'Open-Circuit Tangential Flux Density at r = {radius*1000:.1f} mm')
        ax2.grid(True, alpha=0.3)
        ax2.legend()
        
    def plot_complete_field_distribution(self, n_harmonics: int = 20, 
                                        figsize: Tuple[int, int] = (16, 12)):
        """
        Plot complete magnetic field distribution in all regions.
        
        Shows the field in:
        1. Airgap region (Rs ≤ r ≤ Rm)
        2. Magnet region (Rm ≤ r ≤ Rr)
        3. Magnetization distribution
        4. H-field inside magnets
        
        Args:
            n_harmonics: Number of harmonics to include
            figsize: Figure size
        """
        theta_deg = np.linspace(0, 360, 720)
        theta_rad = np.deg2rad(theta_deg)
        
        # Define radial positions in different regions
        r_airgap = np.array([(self.Rs + self.Rm) / 2])  # Middle of airgap
        r_magnet = np.array([(self.Rm + self.Rr) / 2])  # Middle of magnet
        
        # Calculate fields in different regions
        Br_airgap = self.radial_flux_density(r_airgap, theta_rad, n_harmonics)
        Bt_airgap = self.tangential_flux_density(r_airgap, theta_rad, n_harmonics)
        
        Br_magnet = self.radial_flux_density_in_magnets(r_magnet, theta_rad, n_harmonics)
        Bt_magnet = self.tangential_flux_density_in_magnets(r_magnet, theta_rad, n_harmonics)
        
        Mr, Mt = self.magnetization_distribution(r_magnet, theta_rad, n_harmonics)
        Hr_magnet, Ht_magnet = self.magnetic_field_strength_in_magnets(r_magnet, theta_rad, n_harmonics)
        
        fig, ((ax1, ax2), (ax3, ax4), (ax5, ax6)) = plt.subplots(3, 2, figsize=figsize)
        
        # Flux density in airgap
        ax1.plot(theta_deg, Br_airgap[0, :], 'b-', linewidth=2, label=f'Br at r={r_airgap[0]*1000:.1f}mm')
        ax1.plot(theta_deg, Bt_airgap[0, :], 'r-', linewidth=2, label=f'Bt at r={r_airgap[0]*1000:.1f}mm')
        ax1.set_xlabel('Angular position (degrees)')
        ax1.set_ylabel('Flux density (T)')
        ax1.set_title('Magnetic Flux Density in Airgap')
        ax1.grid(True, alpha=0.3)
        ax1.legend()
        
        # Flux density in magnets
        ax2.plot(theta_deg, Br_magnet[0, :], 'b-', linewidth=2, label=f'Br at r={r_magnet[0]*1000:.1f}mm')
        ax2.plot(theta_deg, Bt_magnet[0, :], 'r-', linewidth=2, label=f'Bt at r={r_magnet[0]*1000:.1f}mm')
        ax2.set_xlabel('Angular position (degrees)')
        ax2.set_ylabel('Flux density (T)')
        ax2.set_title('Magnetic Flux Density inside Magnets')
        ax2.grid(True, alpha=0.3)
        ax2.legend()
        
        # Magnetization distribution
        ax3.plot(theta_deg, Mr[0, :]/1000, 'g-', linewidth=2, label='Mr (radial)')
        ax3.plot(theta_deg, Mt[0, :]/1000, 'orange', linewidth=2, label='Mt (tangential)')
        ax3.set_xlabel('Angular position (degrees)')
        ax3.set_ylabel('Magnetization (kA/m)')
        ax3.set_title('Magnetization Distribution in Magnets')
        ax3.grid(True, alpha=0.3)
        ax3.legend()
        
        # H-field in magnets
        ax4.plot(theta_deg, Hr_magnet[0, :]/1000, 'purple', linewidth=2, label='Hr')
        ax4.plot(theta_deg, Ht_magnet[0, :]/1000, 'brown', linewidth=2, label='Ht')
        ax4.set_xlabel('Angular position (degrees)')
        ax4.set_ylabel('H-field (kA/m)')
        ax4.set_title('Magnetic Field Strength inside Magnets')
        ax4.grid(True, alpha=0.3)
        ax4.legend()
        
        # Comparison of flux density in both regions
        ax5.plot(theta_deg, Br_airgap[0, :], 'b-', linewidth=2, label='Br in airgap')
        ax5.plot(theta_deg, Br_magnet[0, :], 'b--', linewidth=2, label='Br in magnet')
        ax5.set_xlabel('Angular position (degrees)')
        ax5.set_ylabel('Radial flux density (T)')
        ax5.set_title('Radial Flux Density Comparison')
        ax5.grid(True, alpha=0.3)
        ax5.legend()
        
        # Field magnitude comparison
        B_mag_airgap = np.sqrt(Br_airgap[0, :]**2 + Bt_airgap[0, :]**2)
        B_mag_magnet = np.sqrt(Br_magnet[0, :]**2 + Bt_magnet[0, :]**2)
        ax6.plot(theta_deg, B_mag_airgap, 'k-', linewidth=2, label='|B| in airgap')
        ax6.plot(theta_deg, B_mag_magnet, 'k--', linewidth=2, label='|B| in magnet')
        ax6.set_xlabel('Angular position (degrees)')
        ax6.set_ylabel('Flux density magnitude (T)')
        ax6.set_title('Flux Density Magnitude Comparison')
        ax6.grid(True, alpha=0.3)
        ax6.legend()
        
        plt.tight_layout()
        plt.show()
        
        # Print summary statistics
        print(f"\\nField Analysis Summary:")
        print(f"Geometry: Rs={self.Rs*1000:.1f}mm, Rm={self.Rm*1000:.1f}mm, Rr={self.Rr*1000:.1f}mm")
        print(f"Airgap flux density: Br_max={np.max(np.abs(Br_airgap)):.3f}T")
        print(f"Magnet flux density: Br_max={np.max(np.abs(Br_magnet)):.3f}T")
        print(f"Magnetization: Mr_max={np.max(np.abs(Mr))/1000:.1f}kA/m")
        print(f"H-field in magnet: Hr_max={np.max(np.abs(Hr_magnet))/1000:.1f}kA/m")
    
    def harmonic_analysis(self, radius: Optional[float] = None, 
                         n_harmonics: int = 50) -> Tuple[np.ndarray, np.ndarray]:
        """
        Perform harmonic analysis of the flux density.
        
        Analyzes the harmonic content from the Fourier series expansion
        (Zhu Part 1, Equations 8-9) using FFT to validate analytical results.
        
        The harmonic amplitudes should match the theoretical coefficients Mn
        calculated in fourier_coefficients() function.
        
        Args:
            radius: Radius at which to analyze (default: middle of airgap)
            n_harmonics: Number of harmonics to analyze
            
        Returns:
            Tuple of (harmonic_orders, harmonic_amplitudes)
        """
        if radius is None:
            radius = (self.geometry.rotor_outer_radius + self.geometry.stator_inner_radius) / 2
        
        theta = np.linspace(0, 2*np.pi, 2048)
        Br = self.radial_flux_density(np.array([radius]), theta, n_harmonics)
        
        # FFT analysis
        fft_result = np.fft.fft(Br[0, :])
        harmonic_amplitudes = 2 * np.abs(fft_result[:n_harmonics]) / len(theta)
        harmonic_orders = np.arange(1, n_harmonics + 1)
        
        return harmonic_orders, harmonic_amplitudes[1:n_harmonics+1]


def example_usage():
    """Example usage of the OpenCircuitField class"""
    
    # Define motor geometry
    geometry = MotorGeometry(
        stator_inner_radius=0.05,    # 50 mm
        stator_outer_radius=0.08,    # 80 mm  
        rotor_outer_radius=0.048,    # 48 mm
        rotor_inner_radius=0.02,     # 20 mm
        airgap_length=0.002,         # 2 mm
        axial_length=0.1,            # 100 mm
        pole_pairs=4
    )
    
    # Define magnet properties
    magnet = MagnetProperties(
        residual_flux_density=1.2,   # 1.2 T
        relative_permeability=1.05,
        coercivity=900000,           # 900 kA/m
        magnet_thickness=0.005,      # 5 mm
        magnet_arc_ratio=0.8         # 80% of pole pitch
    )
    
    # Create open circuit field calculator
    oc_field = OpenCircuitField(geometry, magnet)
    
    # Calculate and plot flux density distribution
    oc_field.plot_flux_density_distribution()
    
    # Perform harmonic analysis
    harmonics, amplitudes = oc_field.harmonic_analysis()
    
    print("Harmonic Analysis Results:")
    print("Harmonic Order | Amplitude (T)")
    print("-" * 30)
    for h, amp in zip(harmonics[:10], amplitudes[:10]):
        print(f"{h:12d} | {amp:10.4f}")


if __name__ == "__main__":
    example_usage()
